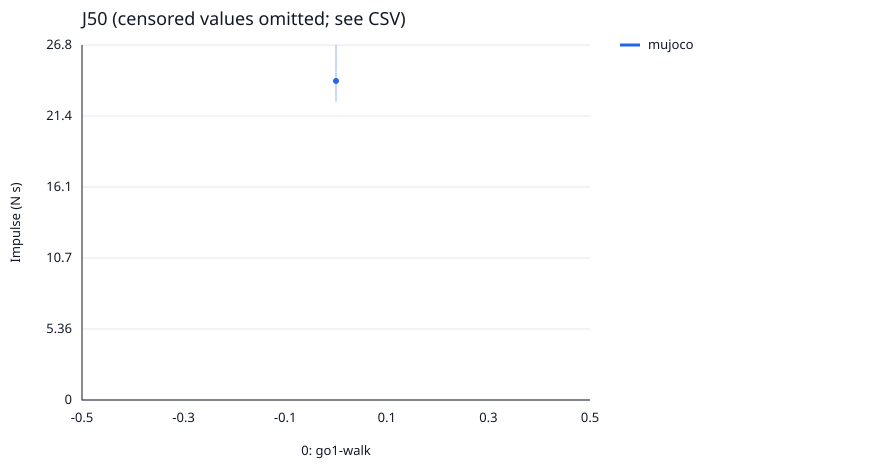

The table this chart was drawn from, first rows:
backend, arm, seeds, j50, censoring, grid_bound, grid_min, grid_max, ci_low, ci_high, bootstrap_censored_fraction, complete_grid, three_seed_protocol
mujoco, go1-walk, [0, 1, 2], 24.1, none, , 0.0, 50.0, 22.54, 26.81, 0.0, True, True
